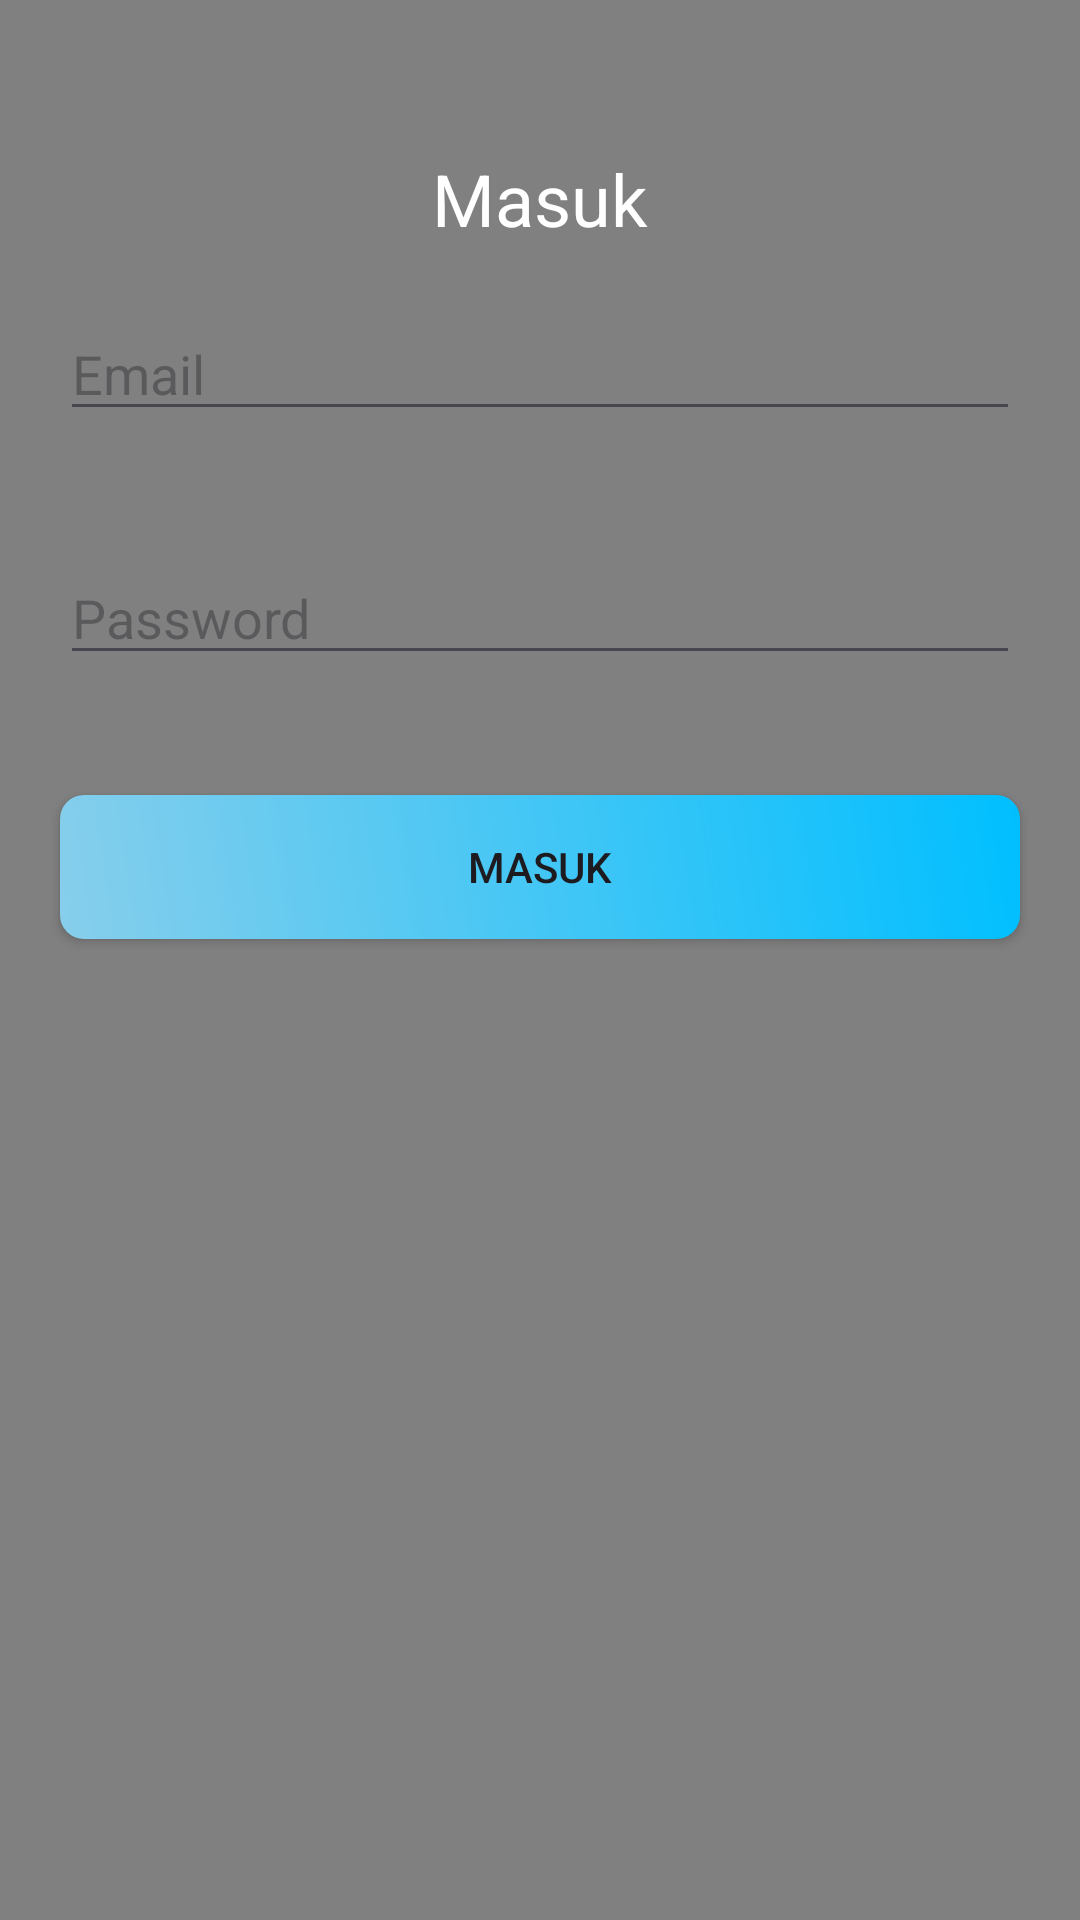

Write the Android layout XML for this screen, with the resource values it uses.
<!-- AndroidManifest.xml: application theme Theme.UTSFirebaseNabil -->
<!-- res/layout/activity_login.xml -->
<?xml version="1.0" encoding="utf-8"?>
<RelativeLayout xmlns:android="http://schemas.android.com/apk/res/android"
    android:layout_width="match_parent"
    android:layout_height="match_parent"
    android:background="@color/background_color">


    <TextView
        android:id="@+id/titleTextView"
        android:layout_width="wrap_content"
        android:layout_height="wrap_content"
        android:text="Masuk"
        android:textSize="24sp"
        android:layout_centerHorizontal="true"
        android:textColor="@android:color/white"
        android:layout_marginTop="50dp"/>

    <EditText
        android:id="@+id/emailEditText"
        android:layout_width="match_parent"
        android:layout_height="wrap_content"
        android:hint="Email"
        android:layout_below="@id/titleTextView"
        android:layout_margin="20dp"/>

    <EditText
        android:id="@+id/passwordEditText"
        android:layout_width="match_parent"
        android:layout_height="wrap_content"
        android:hint="Password"
        android:inputType="textPassword"
        android:layout_below="@id/emailEditText"
        android:layout_margin="20dp"/>

    <Button
        android:id="@+id/loginButton"
        android:layout_width="match_parent"
        android:layout_height="wrap_content"
        android:text="Masuk"
        android:layout_below="@id/passwordEditText"
        android:layout_margin="20dp"
        android:background="@drawable/button_gradient"/>

</RelativeLayout>
<!-- resources referenced by this layout -->
<resources>
  <color name="background_color">#FF808080</color>
  <!-- drawable button_gradient (drawable) -->
  <?xml version="1.0" encoding="utf-8"?>
  <shape xmlns:android="http://schemas.android.com/apk/res/android">
      <gradient
          android:startColor="#87CEEB"
          android:endColor="#00BFFF"
          android:angle="45"/>
      <corners android:radius="8dp" />
  </shape>
  <style name="Theme.UTSFirebaseNabil" parent="Base.Theme.UTSFirebaseNabil" />
  <style name="Base.Theme.UTSFirebaseNabil" parent="Theme.Material3.DayNight.NoActionBar">
          
          
      </style>
</resources>
